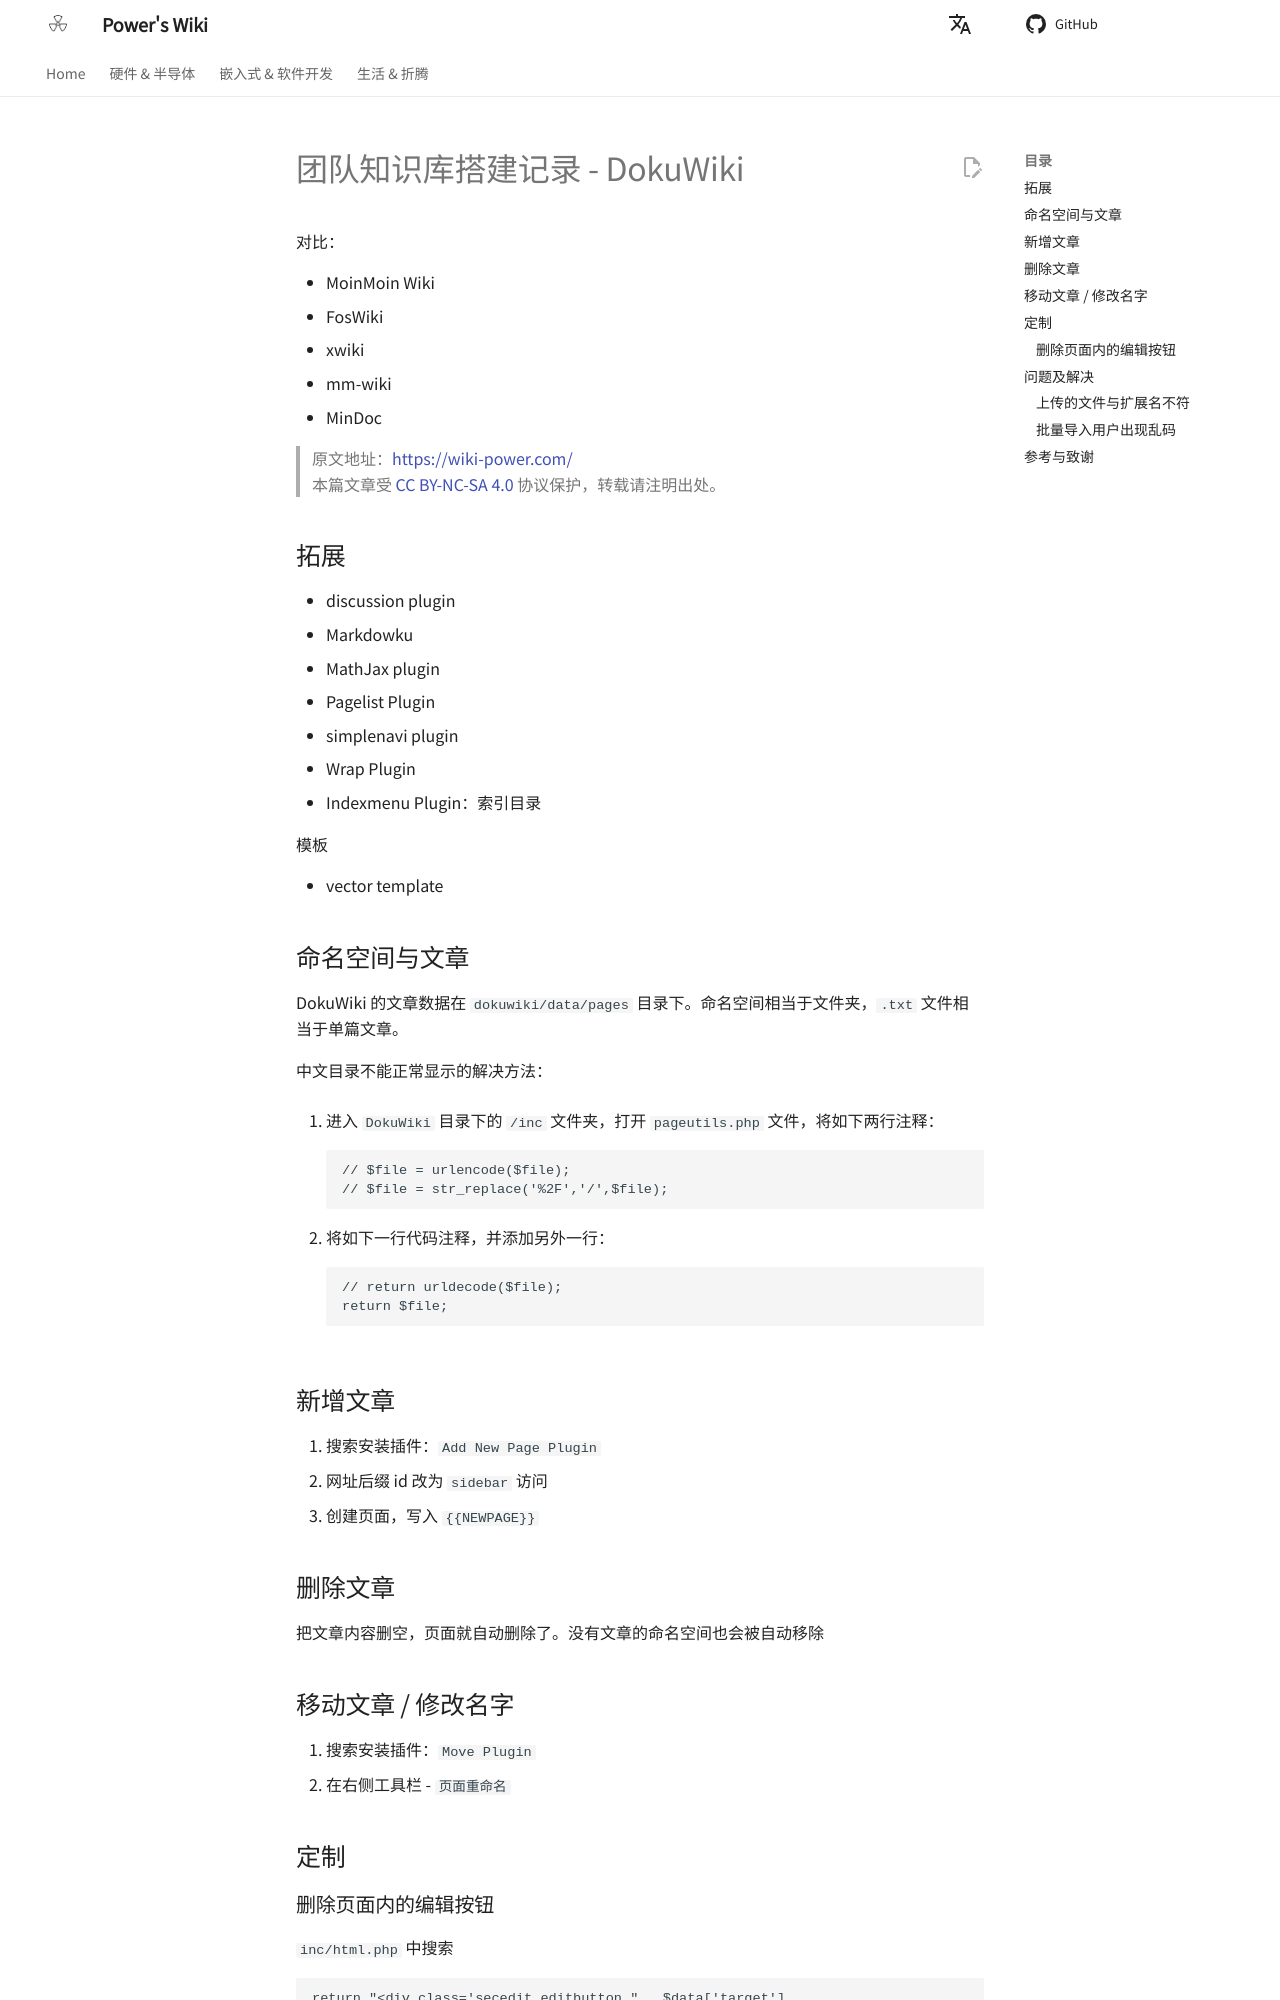

repository: linyuxuanlin/Wiki_MkDocs · page: unlist/团队知识库搭建记录-DokuWiki/index.html · generator: mkdocs

---
id: 团队知识库搭建记录-DokuWiki
title: 团队知识库搭建记录 - DokuWiki
---

对比：

- MoinMoin Wiki
- FosWiki
- xwiki
- mm-wiki
- MinDoc

> 原文地址：<https://wiki-power.com/>  
> 本篇文章受 [CC BY-NC-SA 4.0](https://creativecommons.org/licenses/by/4.0/deed.zh) 协议保护，转载请注明出处。

## 拓展

- discussion plugin
- Markdowku
- MathJax plugin
- Pagelist Plugin
- simplenavi plugin
- Wrap Plugin
- Indexmenu Plugin：索引目录

模板

- vector template

## 命名空间与文章

DokuWiki 的文章数据在 `dokuwiki/data/pages` 目录下。命名空间相当于文件夹，`.txt` 文件相当于单篇文章。

中文目录不能正常显示的解决方法：

1. 进入 `DokuWiki` 目录下的 `/inc` 文件夹，打开 `pageutils.php` 文件，将如下两行注释：

   ```
   // $file = urlencode($file);
   // $file = str_replace('%2F','/',$file);
   ```

2. 将如下一行代码注释，并添加另外一行：

   ```
   // return urldecode($file);
   return $file;
   ```

## 新增文章

1. 搜索安装插件：`Add New Page Plugin`
2. 网址后缀 id 改为 `sidebar` 访问
3. 创建页面，写入 `{{NEWPAGE}}`

## 删除文章

把文章内容删空，页面就自动删除了。没有文章的命名空间也会被自动移除

## 移动文章 / 修改名字

1. 搜索安装插件：`Move Plugin`
2. 在右侧工具栏 - `页面重命名`

## 定制

### 删除页面内的编辑按钮

`inc/html.php` 中搜索

```
return "<div class='secedit editbutton_" . $data['target'] .
                   " editbutton_" . $secid . "'>" .
       html_btn('secedit', $ID, '',
                array_merge(array('do'  => 'edit',
                                  'rev' => $INFO['lastmod'],
                                  'summary' => '['.$name.'] '), $data),
                'post', $name) . '</div>';
```

注释掉。

## 问题及解决
